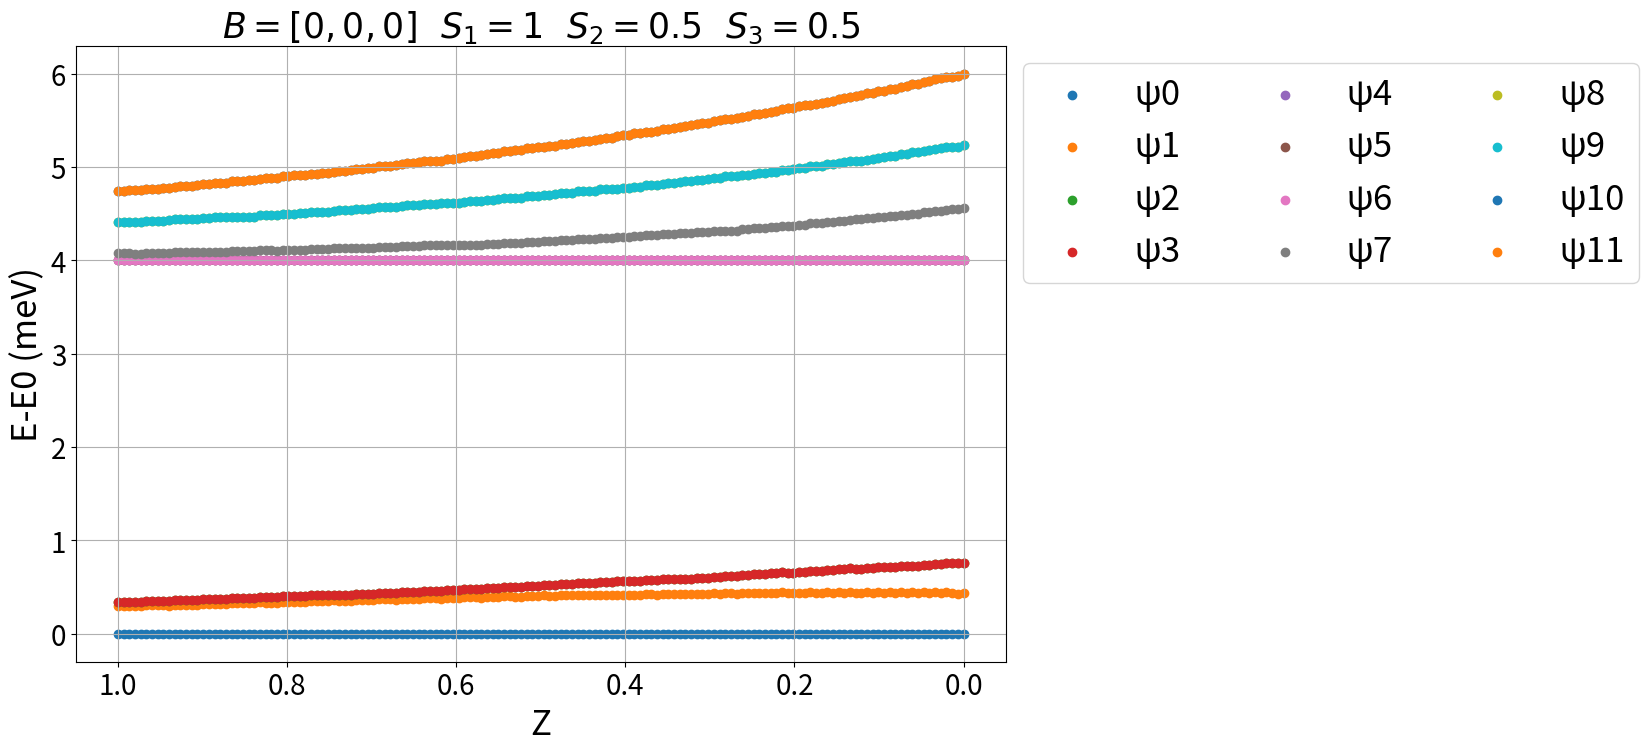
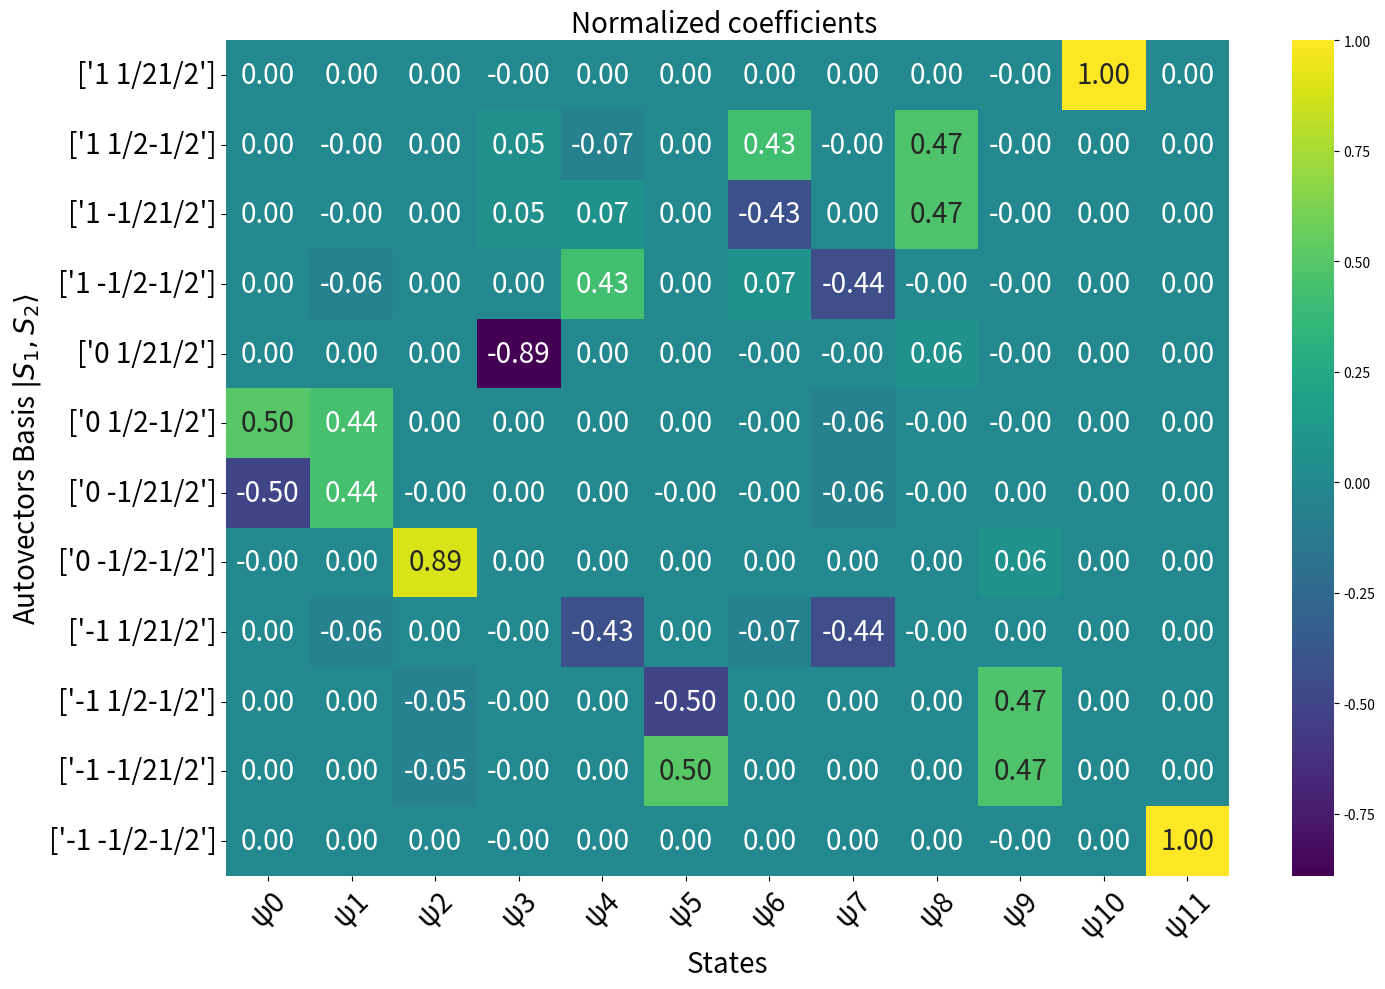

Here is the Python script that generated these plots, in order:
import numpy as np
import matplotlib.pyplot as plt
import pandas as pd
import seaborn as sns  

"""
    Heisenberg model   H = gμ(S₁B + S₂B + S₃B) 
                          + D₁Sz₁² + D₂Sz₂² + D₃Sz₃² 
                          + E₁(Sₓ₁² - Sᵧ₁²) + E₂(Sₓ₂² - Sᵧ₂²) + E₃(Sₓ₃² - Sᵧ₃²)
                          + J_₁₂ S₁·S₂ + J_₂₃ S₂·S₃ + J_₃₁ S₃·S₁
    
    Calculate the spin Hamiltonian of three spin systems S1,S2,S3 using the Heisenberg model. This script can handle any spin value 
    with magnetic anisotropy (E,D), exchange interactions J and a vectorial magnetic field B as a function of the distance between spin centers z.
[redacted]
                                                    
                                                                       S₁
                                                                     /   \
                                                                 J_₃₁      J_₁₂
                                                                  /         \
                                                               S₃ —— J_₂₃ ——  S₂
    
    # H= Hamiltonian operator. 
    # S1,S2,S3 spin operators S=(Sx,Sy,Sz)
    # Sx,Sy,Sz axial spin operators from the Pauli matrices
    # For N sites with spin s, we construct the matrices Sj for the j-th site as:
    # Sj = I_{2s+1} ⊗ ... ⊗ Sj ⊗ ... ⊗ I_{2s+1}.
    # The exchange coupling dependence with the distance z depends exponentially on the decay constant a 
       and the base exchange coupling Ex: J_12 = J12 * np.exp(-z / a1)
    # J>0 favours antiferromagnetic states of the combined system (Eg. E(↑↑)>E(↑↓))
    # D>0 favours low Sz of a single spin system (Eg. E1(1)>E1(1/2))
    # The script also allows to study a single particle by making one of the spins S=0
    # Apart from plotting, the script prints the states, its eigenvectors and the energies in the console
        
    Parameters:
    - Jmax: Echange coupling constant
    - spin1: Spin of the first particle
    - spin2: Spin of the second particle
    - D1,E1: Anisotropy parameters for the first particle (in meV) (D=out of plane, E=in plane)
    - D2,E2: Anisotropy parameters for the second particle (in meV)
    - B: vectorial Magnetic field (in Tesla)
    
    Returns:
    - E: Eigenvalues of the Hamiltonian
    - ket: Eigenvectors of the Hamiltonian
    - E_diag: Diagonal form of the energy matrix
    - base_tot: Base labels for the combined system
"""

# Define parameters
spin1 = 1   # spin 1
spin2 = 0.5  # spin 2
spin3=0.5
D1 = 4   # out of plane magnetic anisotropy 1 in meV
D2 = 0   # out of plane magnetic anisotropy 2 in meV
D3 = 0   # out of plane magnetic anisotropy 3 in meV
E1 = 0   # in plane magnetic anisotropy spin 1 in meV
E2 = 0   # in plane magnetic anisotropy spin 2 in meV
E3 = 0   # in plane magnetic anisotropy spin 3 in meV
B = [0,0,0]    # vectorial magnetic field in Tesla
J12=1  # base exchange coupling in meV spin1-spin2 J_12 = J12 * np.exp(-z / a1) 
J23=1  # base exchange coupling in meV spin2-spin3 J_23 = J23 * np.exp(-z / a2)
J31=1  # base exchange coupling in meV spin3-spin1 J_31 = J31 * np.exp(-z / a3)
z=1   # distance between spins (any unit)
a1=1  # Decay constant from spin1-spin2 (1/distance unit)
a2=1  # Decay constant from spin2-spin3 (1/distance unit)
a3=1  # Decay constant from spin3-spin1 (1/distance unit)


def heisenberg(spin1, spin2,spin3,D1, D2,D3,E1,E2,E3,J12,J23,J31,B,z):
    
     
    def pauli_matrix(s):  # Pauli matrices generator
        s=float(s)
        n = int(2*s+1)
        sx=np.empty([n,n])
        sy=np.empty([n,n],dtype=complex)
        sz=np.empty([n,n])
        for a in range(1,n+1):
            for b in range(1,n+1):
                sx[a-1,b-1]=( 0.5*((a==b+1) + (a+1==b))*np.sqrt((s+1)*(a+b-1)-a*b))
                sy[a-1,b-1] =  1j*(0.5*((a==b+1) - (a+1==b))*np.sqrt((s+1)*(a+b-1)-a*b))
                sz[a-1,b-1] = (s+1-a)*(a==b)
        return sx,sy,sz
    
    def base(spin):
     if spin == 0:
        base = [['0']]
     elif spin == 0.5:
        base = [['1/2'], ['-1/2']]
     else:
        base = [[f'{int(spin) - i} '] for i in range(int(2*spin) + 1)]
     return base
    
    # exchange coupling dependence with distance z
        
    J_12 = J12 * np.exp(-z / a1)
    J_23 = J23 * np.exp(-z / a2)
    J_31 = J31 * np.exp(-z / a3)
      
        
    # base of each spin 
    
    base1 = np.array(base(spin1))
    base2 = np.array(base(spin2))
    base3 = np.array(base(spin3))
    
        
    x1, y1, z1 = pauli_matrix(spin1)
    x2, y2, z2 = pauli_matrix(spin2)
    x3, y3, z3 = pauli_matrix(spin3)
    
    I1=np.eye(x1.shape[1])
    I2=np.eye(x2.shape[1])
    I3=np.eye(x3.shape[1])
    
     
    S1 = [ np.kron(x1, np.kron(I2, I3)), np.kron(y1, np.kron(I2, I3)),  np.kron(z1, np.kron(I2, I3))]
    S2 = [ np.kron(I1, np.kron(x2, I3)), np.kron(I1, np.kron(y2, I3)),  np.kron(I1, np.kron(z2, I3))]
    S3 = [ np.kron(I1, np.kron(I2, x3)), np.kron(I1, np.kron(I2, y3)),  np.kron(I1, np.kron(I2, z3))]
   
    # Sz*Sz
    Sz_1 = np.dot(S1[2],S1[2])
    Sz_2 = np.dot(S2[2],S2[2])
    Sz_3 = np.dot(S3[2],S3[2])
    # Sx*Sx
    Sx_1 = np.dot(S1[0],S1[0])
    Sx_2 = np.dot(S2[0],S2[0])
    Sx_3 = np.dot(S3[0],S3[0])
    # Sy*Sy
    Sy_1 = np.dot(S1[1],S1[1])
    Sy_2 = np.dot(S2[1],S2[1])
    Sy_3 = np.dot(S3[1],S3[1])
    
    #Heisenberg Hamiltonian H
    # Zeeman component
    B = 0.06 * np.array(B)*2  #mu*g*B in meV
    B1 = B[0]*S1[0]+B[1]*S1[1]+B[2]*S1[2]
    B2 = B[0]*S2[0]+B[1]*S2[1]+B[2]*S2[2]
    B3 = B[0]*S3[0]+B[1]*S3[1]+B[2]*S3[2]
    H_Z=B1+B2+B3
    
    # Magnetic anisotropy component
    H_D=Sz_1 * D1 + Sz_2 * D2+ Sz_3 * D3
    H_E=E1*(Sx_1-Sy_1)+E2*(Sx_2-Sy_2)+E3*(Sx_3-Sy_3)
    
    # Exchange component
    
    H_J12=J_12*(np.dot(S1[0], S2[0]) + np.dot(S1[1], S2[1]) + np.dot(S1[2], S2[2]))
    H_J23=J_23*(np.dot(S2[0], S3[0]) + np.dot(S2[1], S3[1]) + np.dot(S2[2], S3[2]))
    H_J31=J_31*(np.dot(S3[0], S1[0]) + np.dot(S3[1], S1[1]) + np.dot(S3[2], S1[2]))
    
    
    H_J=H_J12+H_J23+H_J31
    # Calculate H
    
    H=H_Z+H_D+H_E+H_J
      

    # Compute eigenvalues and eigenvectors
    E, ket = np.linalg.eigh(H)

    # Round and extract the real part of eigenvalues
    E = np.round(E, 2).real
    ket = np.round(ket, 2).real
    # normalization
    for i in range(ket.shape[1]):  # Iterate over columns
       column = ket[:, i]  # Extract the i-th column
       norm = np.sum(np.abs(column))  # Calculate the sum of the absolute values of the column
       if norm != 0:  # Check to avoid division by zero
        ket[:, i] = column / norm  # Normalize the column
    
    
    E_diag = np.diag(np.round(E, 1).real)

    def kronecker_product_str(A, B):
        # Get the dimensions of both matrices
        rows_A, cols_A = A.shape
        rows_B, cols_B = B.shape

        # Initialize an empty list to store the result
        result = []

        # Loop through each element of A and B to create the Kronecker product
        for i in range(rows_A):
            for j in range(cols_A):
                # Create a block for the Kronecker product
                block = [[A[i, j] + B[m, n] for n in range(cols_B)] for m in range(rows_B)]
                result.extend(block)

        # Convert result back to a NumPy array for easier manipulation
        result = np.array(result)

        return result
    base_23=kronecker_product_str(base2, base3)
    base_tot = kronecker_product_str(base1, base_23)
    
    return E, ket, E_diag, base_tot

# Run the Heisenberg model calculation
result = heisenberg( spin1=spin1, spin2=spin2,spin3=spin3, D1=D1, D2=D2,D3=D3,E1=E1,E2=E2,E3=E3,J12=J12,J23=J23,J31=J31, B=B,z=z)
E, ket, E_diag, base_tot = result


zz = np.linspace(0, z, 150)
eigenvalues = np.array([heisenberg( spin1=spin1, spin2=spin2,spin3=spin3, D1=D1, D2=D2,D3=D3,E1=E1,E2=E2,E3=E3,J12=J12,J23=J23,J31=J31, B=B,z=j)[0] for j in zz])

# Create DataFrame with named rows and columns
ket_matrix = pd.DataFrame(ket, columns=base_tot, index=base_tot)

# Map base labels to state names (customize this mapping as needed)
base_to_state = {tuple(base): f'State {i}' for i, base in enumerate(base_tot)}

# Extract non-zero entries and their corresponding base labels
results = {}
for col in ket_matrix.columns:
    non_zero_entries = ket_matrix[col][ket_matrix[col] != 0]
    associated_base = [base for base in ket_matrix.index[ket_matrix[col] != 0]]
    results[col] = list(zip(associated_base, np.round(non_zero_entries,2)))


# Display eigenvalues (E0, E1, etc.)
print('\nEnergies (E-E0) (meV):')
for i, col in enumerate(ket_matrix.columns):
    eigenvalue = np.round(E[i]-E[0],2)  # Assuming `E` contains the eigenvalues
    print(f"E{i} = {eigenvalue} ")
# Create labels for eigenvectors
fila = [f'ψ{i}' for i in range(len(E))]

# States
print('\nStates (meV):')
for col in ket_matrix.columns:
    state_name = base_to_state[tuple(col)]
    state_values = " ".join([f"{value}({base_label})" for base_label, value in results[col]])
    print(f"{state_name} = {state_values}")

# Plot the eigenvalues
if ket.shape[1]<=20:               # limits the plot to dimension 20, change it if you need
    plt.figure(figsize=(12, 8))
else:
    plt.figure(figsize=(30, 18))
    
for i in range(eigenvalues.shape[1]):
    plt.scatter(zz, eigenvalues[:, i] - eigenvalues[:, 0],label=f'E-E0 {i}')
plt.xlabel('Z',fontsize=25)
plt.ylabel('E-E0 (meV)',fontsize=25)
plt.title(r'$B = ' + str(B) + r'\ \ S_1 = ' + str(spin1) + r'\ \ S_2 = ' + str(spin2) + 
          r'\ \ S_3 = ' + str(spin3)  + '$', fontsize=25)
if ket.shape[1]<=10:               # limits the plot to dimension 20, change it if you need
    plt.legend(fila, loc='upper left', bbox_to_anchor=(1, 1),fontsize=25)
else:
    plt.legend(fila, loc='upper left', bbox_to_anchor=(1, 1),ncol=3,fontsize=25)

plt.grid(True)
plt.xticks(fontsize=20)
plt.yticks(fontsize=20)
plt.gca().invert_xaxis()
plt.show()

# Create DataFrame for eigenvectors
ket_matrix = pd.DataFrame(ket, columns=fila, index=base_tot)

# Plot the eigenvectors
if ket.shape[1]<=20:               # limits the plot to dimension 20, change it if you need
    plt.figure(figsize=(12, 8))
else:
    plt.figure(figsize=(30, 18)) 
plt.figure(figsize=(15, 10))
sns.heatmap(np.round(ket_matrix,2), cmap='viridis', annot=True, fmt='.2f', cbar=True,annot_kws={"size": 20})  # remove round to get the raw coefficients
plt.xlabel('States',fontsize=20)
plt.ylabel(r'Autovectors Basis $|S_1, S_2\rangle$', fontsize=20)
plt.title('Normalized coefficients ',fontsize=20)

plt.xticks(ticks=np.arange(len(fila)) + 0.5, labels=fila, rotation=45,fontsize=20)
plt.yticks(ticks=np.arange(len(base_tot)) + 0.5, labels=base_tot, rotation=0, fontsize=20)
plt.tight_layout()
plt.show()






